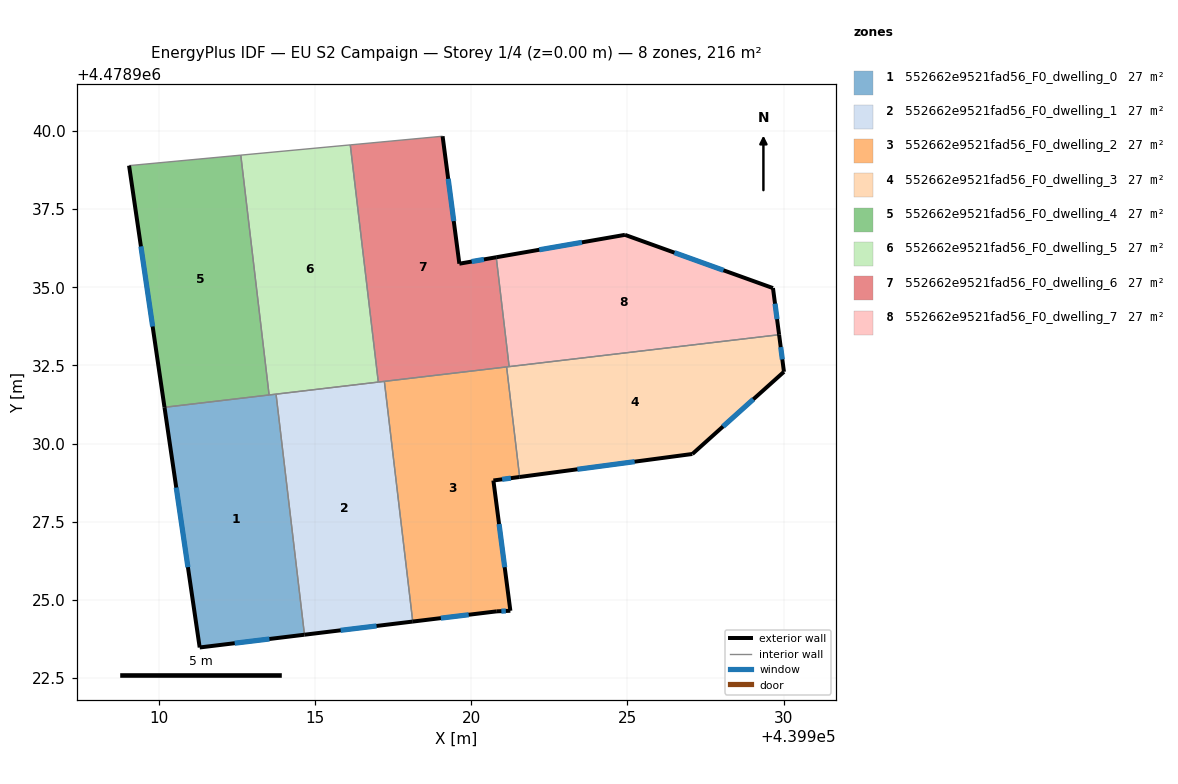
=== STOREY PLAN SPEC (per zone: floor XY polygon, exterior-wall plan segments, windows/doors) ===
zone 1: 552662e9521fad56_F0_dwelling_0  (27.0 m²)
  floor: (439914.67, 4478923.89) (439913.76, 4478931.58) (439910.19, 4478931.16) (439911.32, 4478923.48)
  exterior wall: (439914.67, 4478923.89) – (439911.32, 4478923.48)  [3.4 m]
    window: (439913.55, 4478923.75) – (439912.44, 4478923.61)  [1.1 m²]
  exterior wall: (439911.32, 4478923.48) – (439910.19, 4478931.16)  [7.8 m]
    window: (439910.94, 4478926.05) – (439910.57, 4478928.59)  [2.6 m²]
  interior walls: 3
zone 2: 552662e9521fad56_F0_dwelling_1  (27.0 m²)
  floor: (439918.13, 4478924.31) (439917.22, 4478931.99) (439913.76, 4478931.58) (439914.67, 4478923.89)
  exterior wall: (439918.13, 4478924.31) – (439914.67, 4478923.89)  [3.5 m]
    window: (439916.97, 4478924.17) – (439915.83, 4478924.03)  [1.2 m²]
  interior walls: 4
zone 3: 552662e9521fad56_F0_dwelling_2  (27.0 m²)
  floor: (439921.26, 4478924.65) (439920.71, 4478928.82) (439921.55, 4478928.93) (439921.14, 4478932.45) (439917.22, 4478931.99) (439918.13, 4478924.31) (439920.82, 4478924.63)
  exterior wall: (439920.82, 4478924.63) – (439918.13, 4478924.31)  [2.7 m]
    window: (439919.92, 4478924.52) – (439919.03, 4478924.42)  [0.9 m²]
  exterior wall: (439921.55, 4478928.93) – (439920.71, 4478928.82)  [0.8 m]
    window: (439921.27, 4478928.89) – (439920.99, 4478928.86)  [0.3 m²]
  exterior wall: (439920.71, 4478928.82) – (439921.26, 4478924.65)  [4.2 m]
    window: (439920.89, 4478927.43) – (439921.07, 4478926.05)  [1.4 m²]
  exterior wall: (439921.26, 4478924.65) – (439920.82, 4478924.63)  [0.4 m]
    window: (439921.11, 4478924.65) – (439920.97, 4478924.64)  [0.1 m²]
  interior walls: 3
zone 4: 552662e9521fad56_F0_dwelling_3  (27.0 m²)
  floor: (439927.08, 4478929.67) (439930.01, 4478932.30) (439929.85, 4478933.48) (439921.14, 4478932.45) (439921.55, 4478928.93)
  exterior wall: (439929.85, 4478933.48) – (439930.01, 4478932.30)  [1.2 m]
    window: (439929.90, 4478933.09) – (439929.96, 4478932.69)  [0.4 m²]
  exterior wall: (439930.01, 4478932.30) – (439927.08, 4478929.67)  [3.9 m]
    window: (439929.03, 4478931.42) – (439928.06, 4478930.55)  [1.3 m²]
  exterior wall: (439927.08, 4478929.67) – (439921.55, 4478928.93)  [5.6 m]
    window: (439925.23, 4478929.42) – (439923.40, 4478929.18)  [1.8 m²]
  interior walls: 3
zone 5: 552662e9521fad56_F0_dwelling_4  (27.0 m²)
  floor: (439913.54, 4478931.56) (439912.63, 4478939.23) (439909.06, 4478938.89) (439910.19, 4478931.16)
  exterior wall: (439910.19, 4478931.16) – (439909.06, 4478938.89)  [7.8 m]
    window: (439909.81, 4478933.75) – (439909.44, 4478936.31)  [2.6 m²]
  interior walls: 3
zone 6: 552662e9521fad56_F0_dwelling_5  (27.0 m²)
  floor: (439917.03, 4478931.97) (439916.13, 4478939.56) (439912.63, 4478939.23) (439913.54, 4478931.56)
  interior walls: 5
zone 7: 552662e9521fad56_F0_dwelling_6  (27.0 m²)
  floor: (439921.22, 4478932.46) (439920.80, 4478935.96) (439919.62, 4478935.75) (439919.09, 4478939.83) (439916.13, 4478939.56) (439917.03, 4478931.97)
  exterior wall: (439919.09, 4478939.83) – (439919.62, 4478935.75)  [4.1 m]
    window: (439919.27, 4478938.47) – (439919.44, 4478937.12)  [1.4 m²]
  exterior wall: (439919.62, 4478935.75) – (439920.80, 4478935.96)  [1.2 m]
    window: (439920.02, 4478935.82) – (439920.41, 4478935.89)  [0.4 m²]
  interior walls: 6
zone 8: 552662e9521fad56_F0_dwelling_7  (27.0 m²)
  floor: (439929.85, 4478933.48) (439929.66, 4478934.97) (439924.92, 4478936.68) (439920.80, 4478935.96) (439921.22, 4478932.46)
  exterior wall: (439920.80, 4478935.96) – (439924.92, 4478936.68)  [4.2 m]
    window: (439922.18, 4478936.20) – (439923.54, 4478936.44)  [1.4 m²]
  exterior wall: (439924.92, 4478936.68) – (439929.66, 4478934.97)  [5.0 m]
    window: (439926.50, 4478936.11) – (439928.07, 4478935.54)  [1.7 m²]
  exterior wall: (439929.66, 4478934.97) – (439929.85, 4478933.48)  [1.5 m]
    window: (439929.72, 4478934.48) – (439929.79, 4478933.98)  [0.5 m²]
  interior walls: 2

=== DERIVED (storey summary) ===
Building: EU S2 Campaign
Storey: 1 of 4  (floor level z = 0.00 m)
Storey gross floor area: 216.2 m²
Zones on this storey: 8
  - 552662e9521fad56_F0_dwelling_0: floor 27.0 m²; exterior wall 11.1 m (33.4 m²); 2 window(s) 3.7 m²; WWR 11.0%
  - 552662e9521fad56_F0_dwelling_1: floor 27.0 m²; exterior wall 3.5 m (10.5 m²); 1 window(s) 1.2 m²; WWR 11.0%
  - 552662e9521fad56_F0_dwelling_2: floor 27.0 m²; exterior wall 8.2 m (24.6 m²); 4 window(s) 2.7 m²; WWR 11.0%
  - 552662e9521fad56_F0_dwelling_3: floor 27.0 m²; exterior wall 10.7 m (32.1 m²); 3 window(s) 3.5 m²; WWR 11.0%
  - 552662e9521fad56_F0_dwelling_4: floor 27.0 m²; exterior wall 7.8 m (23.4 m²); 1 window(s) 2.6 m²; WWR 11.0%
  - 552662e9521fad56_F0_dwelling_5: floor 27.0 m²
  - 552662e9521fad56_F0_dwelling_6: floor 27.0 m²; exterior wall 5.3 m (15.9 m²); 2 window(s) 1.8 m²; WWR 11.0%
  - 552662e9521fad56_F0_dwelling_7: floor 27.0 m²; exterior wall 10.7 m (32.2 m²); 3 window(s) 3.5 m²; WWR 11.0%
Zone adjacency (shared interzone walls):
  - 552662e9521fad56_F0_dwelling_0 ↔ 552662e9521fad56_F0_dwelling_1
  - 552662e9521fad56_F0_dwelling_0 ↔ 552662e9521fad56_F0_dwelling_4
  - 552662e9521fad56_F0_dwelling_0 ↔ 552662e9521fad56_F0_dwelling_5
  - 552662e9521fad56_F0_dwelling_1 ↔ 552662e9521fad56_F0_dwelling_2
  - 552662e9521fad56_F0_dwelling_1 ↔ 552662e9521fad56_F0_dwelling_5
  - 552662e9521fad56_F0_dwelling_1 ↔ 552662e9521fad56_F0_dwelling_6
  - 552662e9521fad56_F0_dwelling_2 ↔ 552662e9521fad56_F0_dwelling_3
  - 552662e9521fad56_F0_dwelling_2 ↔ 552662e9521fad56_F0_dwelling_6
  - 552662e9521fad56_F0_dwelling_3 ↔ 552662e9521fad56_F0_dwelling_6
  - 552662e9521fad56_F0_dwelling_3 ↔ 552662e9521fad56_F0_dwelling_7
  - 552662e9521fad56_F0_dwelling_4 ↔ 552662e9521fad56_F0_dwelling_5
  - 552662e9521fad56_F0_dwelling_5 ↔ 552662e9521fad56_F0_dwelling_6
  - 552662e9521fad56_F0_dwelling_6 ↔ 552662e9521fad56_F0_dwelling_7